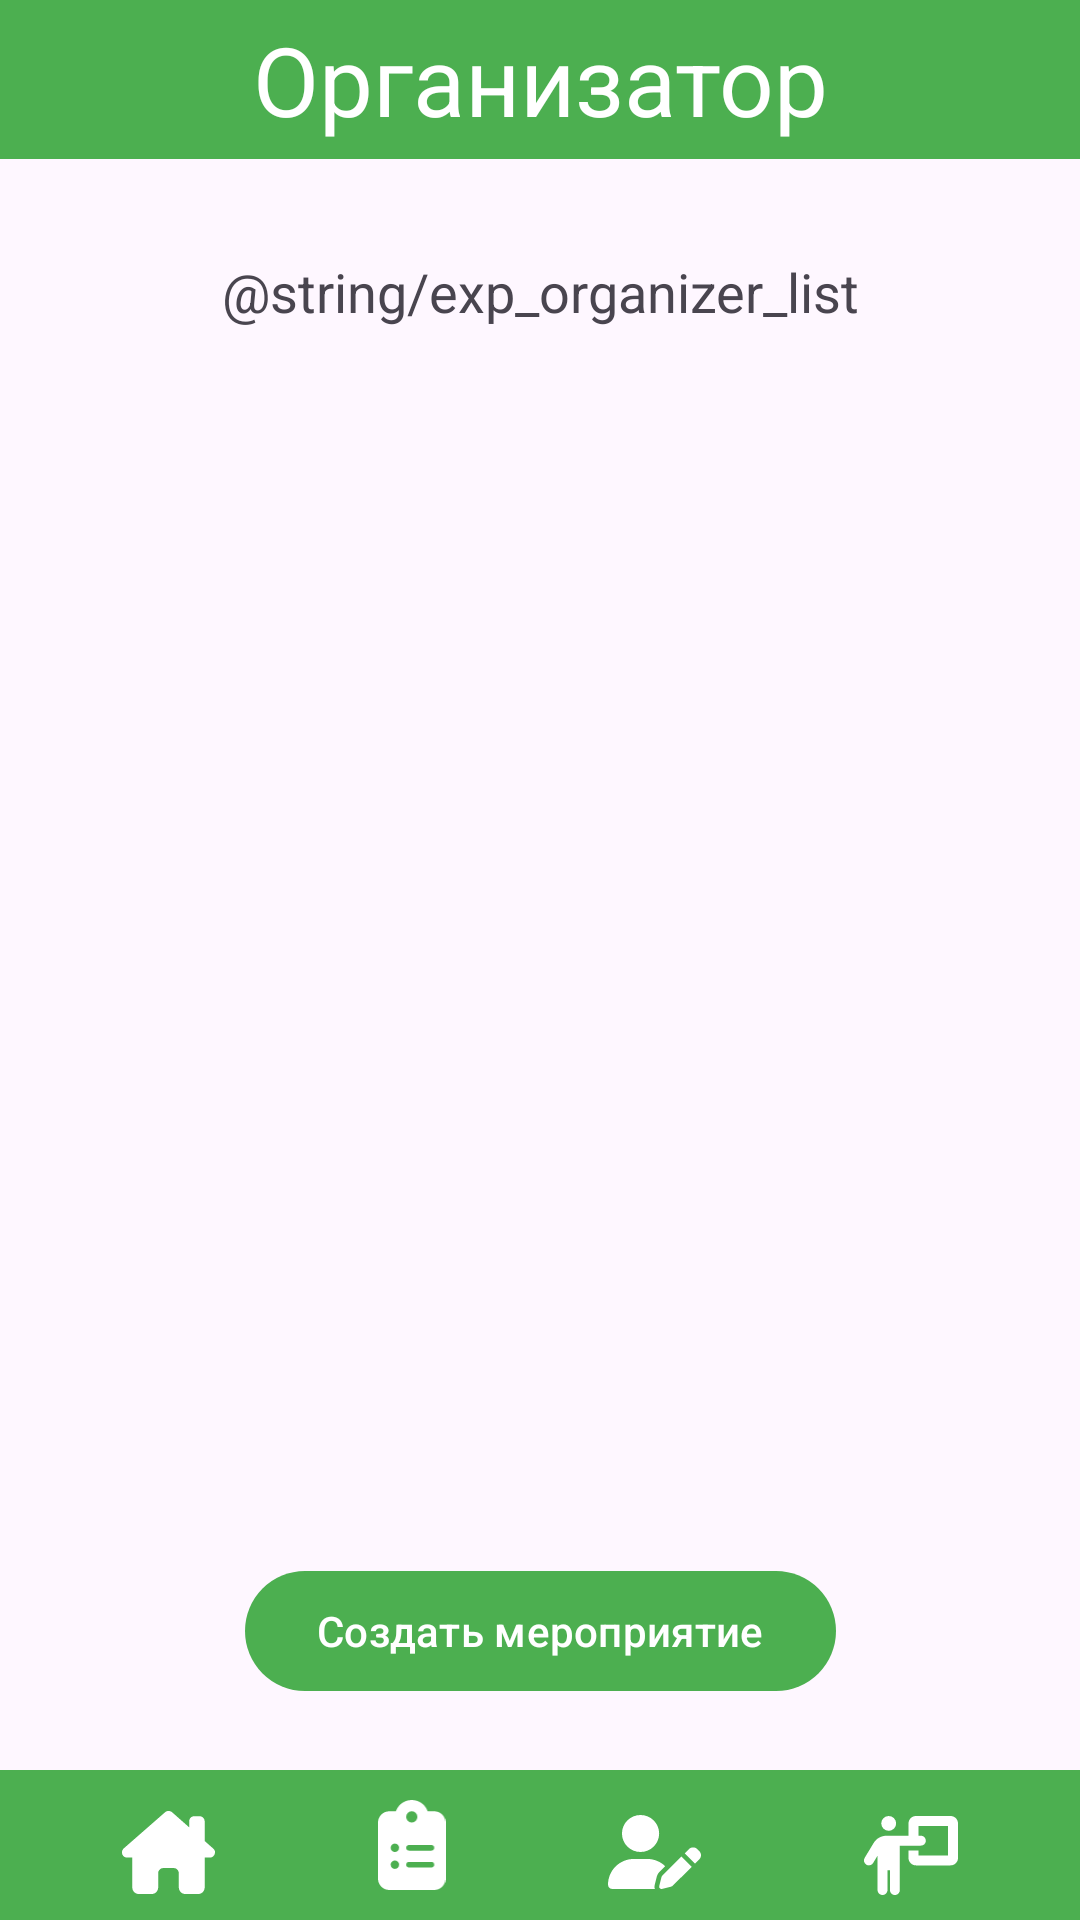

This screen was rendered from an Android layout file. Write that file and the resources it references.
<!-- AndroidManifest.xml: application theme Theme.MyApplication -->
<!-- res/layout/activity_organizer.xml -->
<?xml version="1.0" encoding="utf-8"?>
<androidx.constraintlayout.widget.ConstraintLayout xmlns:android="http://schemas.android.com/apk/res/android"
    xmlns:app="http://schemas.android.com/apk/res-auto"
    xmlns:tools="http://schemas.android.com/tools"
    android:layout_width="match_parent"
    android:layout_height="match_parent"
    tools:context=".screens.organizer.OrganizerActivity">

    <ListView
        android:id="@+id/listView"
        android:layout_width="0dp"
        android:layout_height="356dp"
        android:layout_marginTop="32dp"
        app:layout_constraintEnd_toEndOf="parent"
        app:layout_constraintStart_toStartOf="parent"
        app:layout_constraintTop_toBottomOf="@+id/textView3" />

    <TextView
        android:id="@+id/text_header"
        android:layout_width="match_parent"
        android:layout_height="wrap_content"
        android:background="#4CAF50"
        android:padding="5sp"
        android:text="@string/app_organizer"
        android:textAlignment="center"
        android:textColor="@android:color/white"
        android:textSize="32sp"
        app:layout_constraintEnd_toEndOf="parent"
        app:layout_constraintStart_toStartOf="parent"
        app:layout_constraintTop_toTopOf="parent" />

    <TextView
        android:id="@+id/textView3"
        android:layout_width="wrap_content"
        android:layout_height="wrap_content"
        android:layout_marginTop="32dp"
        android:textSize="18sp"
        android:textAlignment="center"
        android:text="@string/exp_organizer_list"
        app:layout_constraintEnd_toEndOf="parent"
        app:layout_constraintStart_toStartOf="parent"
        app:layout_constraintTop_toBottomOf="@+id/text_header" />

    <androidx.constraintlayout.widget.ConstraintLayout
        android:id="@+id/layoutEventCounselor"
        android:layout_width="match_parent"
        android:layout_height="50dp"
        android:background="#4CAF50"
        app:layout_constraintBottom_toBottomOf="parent"
        app:layout_constraintEnd_toEndOf="parent"
        app:layout_constraintStart_toStartOf="parent">

        <ImageButton
            android:id="@+id/imageButton5"
            android:layout_width="55dp"
            android:layout_height="55dp"
            android:backgroundTint="#00FFFFFF"
            android:onClick="onClickMain"
            android:scaleType="centerInside"
            app:layout_constraintBottom_toBottomOf="parent"
            app:layout_constraintEnd_toStartOf="@+id/imageButton8"
            app:layout_constraintStart_toStartOf="parent"
            app:layout_constraintTop_toTopOf="parent"
            app:layout_constraintVertical_bias="0.0"
            app:srcCompat="@drawable/icon_house" />

        <ImageButton
            android:id="@+id/imageButton8"
            android:layout_width="50dp"
            android:layout_height="50dp"
            android:backgroundTint="#00FFFFFF"
            android:onClick="onClickEvent"
            android:scaleType="centerInside"
            app:layout_constraintBottom_toBottomOf="parent"
            app:layout_constraintEnd_toStartOf="@+id/imageButton6"
            app:layout_constraintStart_toEndOf="@+id/imageButton5"
            app:layout_constraintTop_toTopOf="parent"
            app:layout_constraintVertical_bias="0.0"
            app:srcCompat="@drawable/icon_clipboard_list_solid" />

        <ImageButton
            android:id="@+id/imageButton6"
            android:layout_width="55dp"
            android:layout_height="55dp"
            android:backgroundTint="#00FFFFFF"
            android:onClick="onClickOrganizer"
            android:scaleType="centerInside"
            app:layout_constraintBottom_toBottomOf="parent"
            app:layout_constraintEnd_toStartOf="@+id/imageButton7"
            app:layout_constraintStart_toEndOf="@+id/imageButton8"
            app:layout_constraintTop_toTopOf="parent"
            app:layout_constraintVertical_bias="0.0"
            app:srcCompat="@drawable/icon_user_pen_solid"
            tools:layout_editor_absoluteX="177dp" />

        <ImageButton
            android:id="@+id/imageButton7"
            android:layout_width="57dp"
            android:layout_height="57dp"
            android:backgroundTint="#00FFFFFF"
            android:onClick="onClickRequest"
            android:scaleType="centerInside"
            app:layout_constraintBottom_toBottomOf="parent"
            app:layout_constraintEnd_toEndOf="parent"
            app:layout_constraintStart_toEndOf="@+id/imageButton6"
            app:layout_constraintTop_toTopOf="parent"
            app:layout_constraintVertical_bias="0.0"
            app:srcCompat="@drawable/icon_person_chalkboard_solid" />
    </androidx.constraintlayout.widget.ConstraintLayout>

    <Button
        android:id="@+id/button2"
        android:layout_width="wrap_content"
        android:layout_height="wrap_content"
        android:onClick="onClickCreate"
        android:text="Создать мероприятие"
        app:layout_constraintBottom_toTopOf="@+id/layoutEventCounselor"
        app:layout_constraintEnd_toEndOf="parent"
        app:layout_constraintStart_toStartOf="parent"
        app:layout_constraintTop_toBottomOf="@+id/listView" />

</androidx.constraintlayout.widget.ConstraintLayout>
<!-- resources referenced by this layout -->
<resources>
  <!-- drawable icon_clipboard_list_solid (drawable) -->
  <vector xmlns:android="http://schemas.android.com/apk/res/android"
      android:width="384dp"
      android:height="512dp"
      android:viewportWidth="384"
      android:viewportHeight="512">
    <path
        android:fillColor="@color/white"
        android:pathData="M192,0c-41.8,0 -77.4,26.7 -90.5,64L64,64C28.7,64 0,92.7 0,128L0,448c0,35.3 28.7,64 64,64L320,512c35.3,0 64,-28.7 64,-64L384,128c0,-35.3 -28.7,-64 -64,-64L282.5,64C269.4,26.7 233.8,0 192,0zM192,64a32,32 0,1 1,0 64,32 32,0 1,1 0,-64zM72,272a24,24 0,1 1,48 0,24 24,0 1,1 -48,0zM176,256L304,256c8.8,0 16,7.2 16,16s-7.2,16 -16,16L176,288c-8.8,0 -16,-7.2 -16,-16s7.2,-16 16,-16zM72,368a24,24 0,1 1,48 0,24 24,0 1,1 -48,0zM160,368c0,-8.8 7.2,-16 16,-16L304,352c8.8,0 16,7.2 16,16s-7.2,16 -16,16L176,384c-8.8,0 -16,-7.2 -16,-16z"/>
  </vector>
  <!-- drawable icon_house (drawable) -->
  <vector xmlns:android="http://schemas.android.com/apk/res/android"
      android:width="570dp"
      android:height="510dp"
      android:viewportWidth="576"
      android:viewportHeight="512">
    <path
        android:fillColor="@color/white"
        android:pathData="M543.8,287.6c17,0 32,-14 32,-32.1c1,-9 -3,-17 -11,-24L512,185V64c0,-17.7 -14.3,-32 -32,-32H448c-17.7,0 -32,14.3 -32,32v36.7L309.5,7c-6,-5 -14,-7 -21,-7s-15,1 -22,8L10,231.5c-7,7 -10,15 -10,24c0,18 14,32.1 32,32.1h32v69.7c-0.1,0.9 -0.1,1.8 -0.1,2.8V472c0,22.1 17.9,40 40,40h16c1.2,0 2.4,-0.1 3.6,-0.2c1.5,0.1 3,0.2 4.5,0.2H160h24c22.1,0 40,-17.9 40,-40V448,384c0,-17.7 14.3,-32 32,-32h64c17.7,0 32,14.3 32,32v64,24c0,22.1 17.9,40 40,40h24,32.5c1.4,0 2.8,0 4.2,-0.1c1.1,0.1 2.2,0.1 3.3,0.1h16c22.1,0 40,-17.9 40,-40V455.8c0.3,-2.6 0.5,-5.3 0.5,-8.1l-0.7,-160.2h32z"/>
  </vector>
  <!-- drawable icon_person_chalkboard_solid (drawable) -->
  <vector xmlns:android="http://schemas.android.com/apk/res/android"
      android:width="640dp"
      android:height="512dp"
      android:viewportWidth="640"
      android:viewportHeight="512">
    <path
        android:fillColor="@color/white"
        android:pathData="M192,96a48,48 0,1 0,0 -96,48 48,0 1,0 0,96zM184,480L184,352h16L200,480c0,17.7 14.3,32 32,32s32,-14.3 32,-32L264,192h56,64 16c17.7,0 32,-14.3 32,-32s-14.3,-32 -32,-32L384,128L384,64L576,64L576,256L384,256L384,224L320,224v48c0,26.5 21.5,48 48,48L592,320c26.5,0 48,-21.5 48,-48L640,48c0,-26.5 -21.5,-48 -48,-48L368,0c-26.5,0 -48,21.5 -48,48v80L243.1,128 177.1,128c-33.7,0 -64.9,17.7 -82.3,46.6l-58.3,97c-9.1,15.1 -4.2,34.8 10.9,43.9s34.8,4.2 43.9,-10.9L120,256.9L120,480c0,17.7 14.3,32 32,32s32,-14.3 32,-32z"/>
  </vector>
  <!-- drawable icon_user_pen_solid (drawable) -->
  <vector xmlns:android="http://schemas.android.com/apk/res/android"
      android:width="640dp"
      android:height="512dp"
      android:viewportWidth="640"
      android:viewportHeight="512">
    <path
        android:fillColor="@color/white"
        android:pathData="M224,256A128,128 0,1 0,224 0a128,128 0,1 0,0 256zM178.3,304C79.8,304 0,383.8 0,482.3C0,498.7 13.3,512 29.7,512L322.8,512c-3.1,-8.8 -3.7,-18.4 -1.4,-27.8l15,-60.1c2.8,-11.3 8.6,-21.5 16.8,-29.7l40.3,-40.3c-32.1,-31 -75.7,-50.1 -123.9,-50.1L178.3,304zM613.8,235.7c-15.6,-15.6 -40.9,-15.6 -56.6,0l-29.4,29.4 71,71 29.4,-29.4c15.6,-15.6 15.6,-40.9 0,-56.6l-14.4,-14.4zM375.9,417c-4.1,4.1 -7,9.2 -8.4,14.9l-15,60.1c-1.4,5.5 0.2,11.2 4.2,15.2s9.7,5.6 15.2,4.2l60.1,-15c5.6,-1.4 10.8,-4.3 14.9,-8.4L576.1,358.7l-71,-71L375.9,417z"/>
  </vector>
  <string name="app_organizer">Организатор</string>
  <style name="Theme.MyApplication" parent="Base.Theme.MyApplication" />
  <color name="white">#FFFFFF</color>
  <style name="Base.Theme.MyApplication" parent="Theme.Material3.DayNight.NoActionBar">
          
          
          <item name="colorPrimary">@color/green</item>
      </style>
  <color name="green">#4CAF50</color>
</resources>
